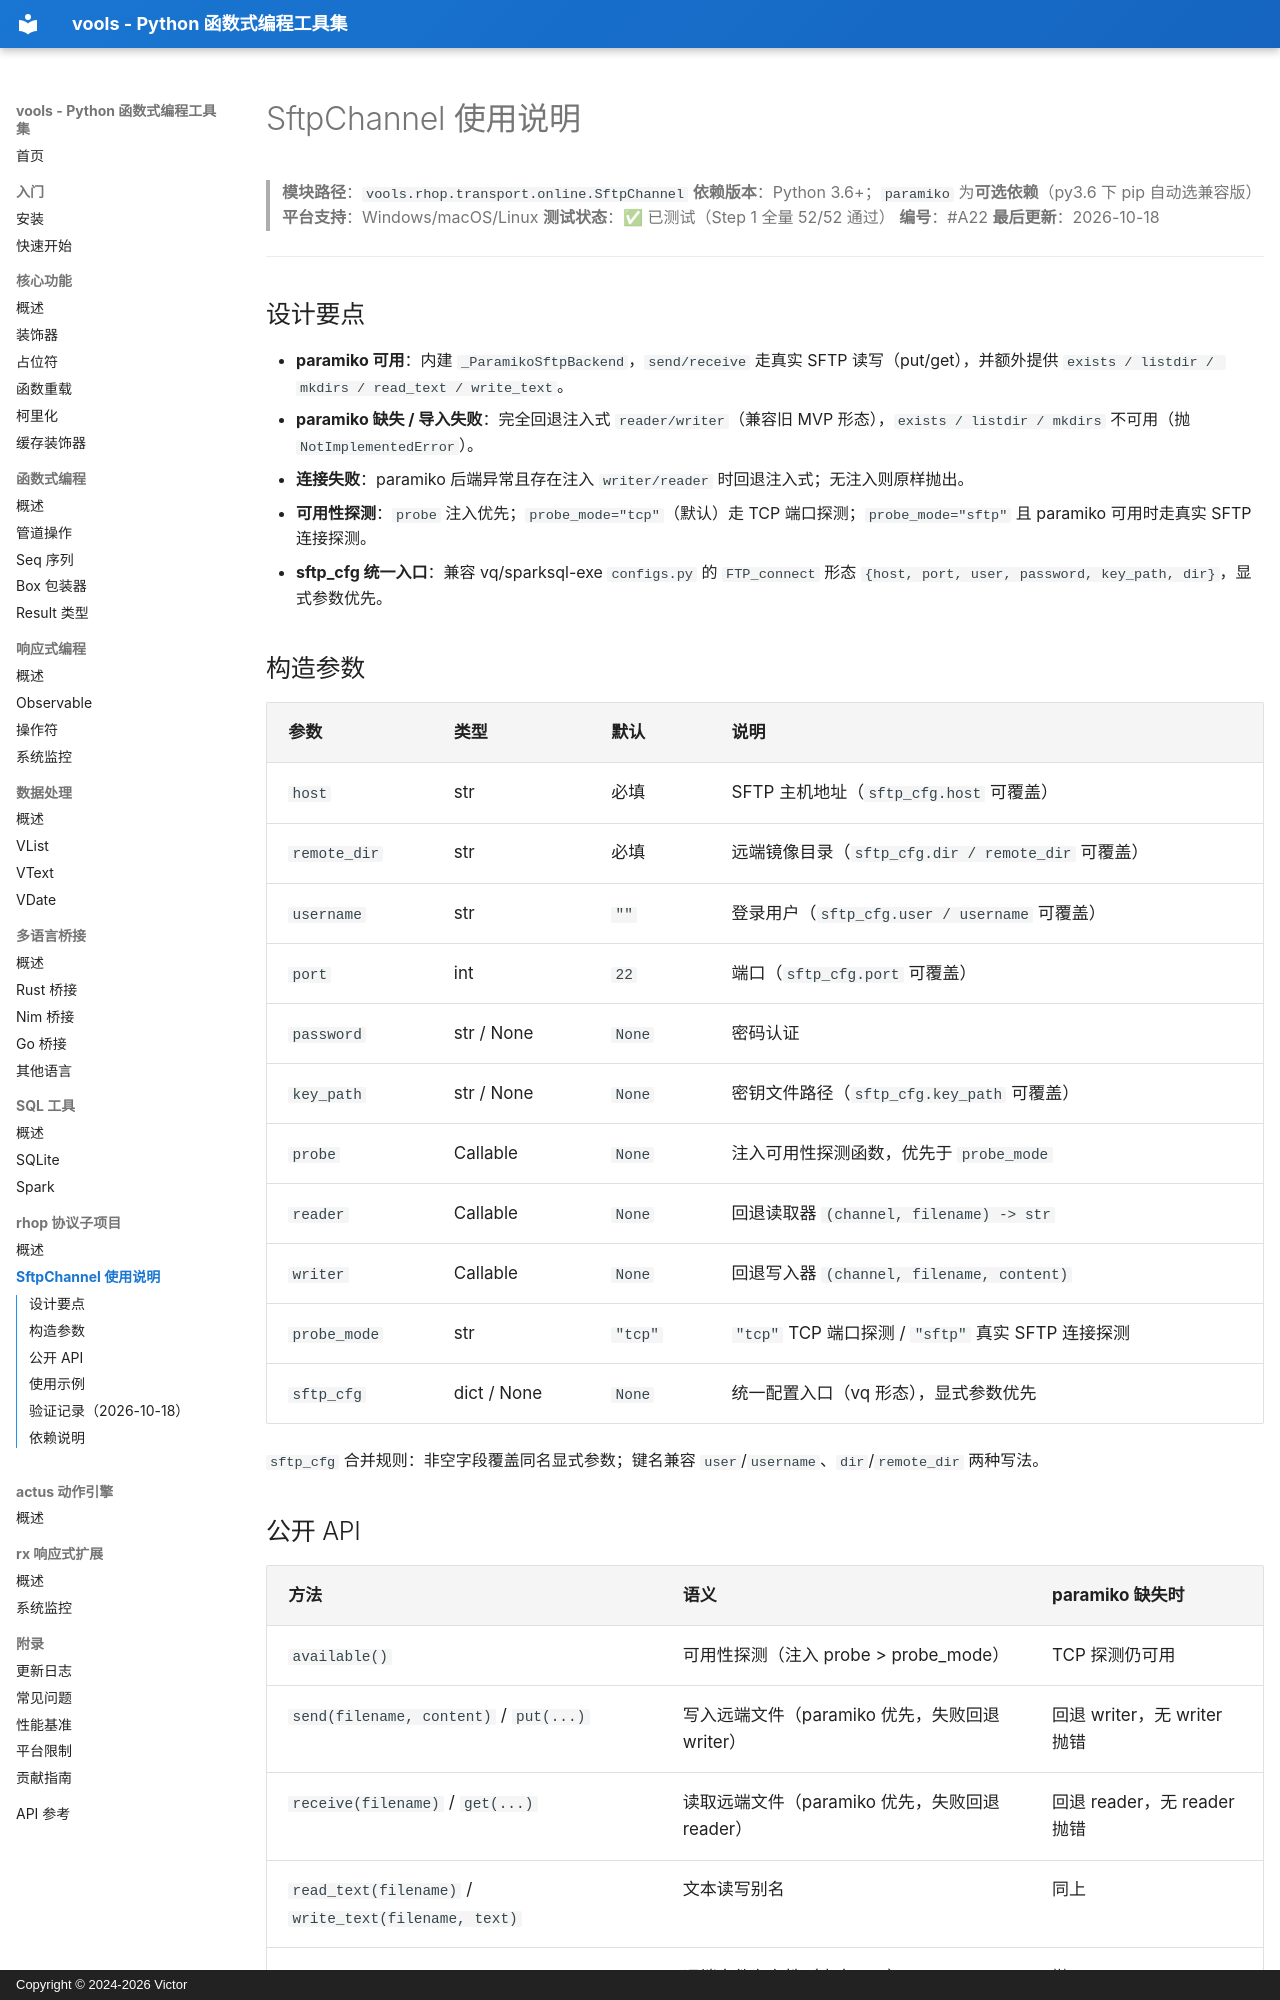

repository: vicTop-cw/vools · page: rhop/sftp-channel/index.html · generator: mkdocs · copyright: Copyright © 2024-2026 Victor

# SftpChannel 使用说明 {#A22}

> **模块路径**：`vools.rhop.transport.online.SftpChannel`
> **依赖版本**：Python 3.6+；`paramiko` 为**可选依赖**（py3.6 下 pip 自动选兼容版）
> **平台支持**：Windows/macOS/Linux
> **测试状态**：✅ 已测试（Step 1 全量 52/52 通过）
> **编号**：#A22
> **最后更新**：2026-10-18

---

## 设计要点

- **paramiko 可用**：内建 `_ParamikoSftpBackend`，`send/receive` 走真实 SFTP 读写（put/get），并额外提供 `exists / listdir / mkdirs / read_text / write_text`。
- **paramiko 缺失 / 导入失败**：完全回退注入式 `reader/writer`（兼容旧 MVP 形态），`exists / listdir / mkdirs` 不可用（抛 `NotImplementedError`）。
- **连接失败**：paramiko 后端异常且存在注入 `writer/reader` 时回退注入式；无注入则原样抛出。
- **可用性探测**：`probe` 注入优先；`probe_mode="tcp"`（默认）走 TCP 端口探测；`probe_mode="sftp"` 且 paramiko 可用时走真实 SFTP 连接探测。
- **sftp_cfg 统一入口**：兼容 vq/sparksql-exe `configs.py` 的 `FTP_connect` 形态 `{host, port, user, password, key_path, dir}`，显式参数优先。

## 构造参数

| 参数 | 类型 | 默认 | 说明 |
|---|---|---|---|
| `host` | str | 必填 | SFTP 主机地址（`sftp_cfg.host` 可覆盖） |
| `remote_dir` | str | 必填 | 远端镜像目录（`sftp_cfg.dir / remote_dir` 可覆盖） |
| `username` | str | `""` | 登录用户（`sftp_cfg.user / username` 可覆盖） |
| `port` | int | `22` | 端口（`sftp_cfg.port` 可覆盖） |
| `password` | str / None | `None` | 密码认证 |
| `key_path` | str / None | `None` | 密钥文件路径（`sftp_cfg.key_path` 可覆盖） |
| `probe` | Callable | `None` | 注入可用性探测函数，优先于 `probe_mode` |
| `reader` | Callable | `None` | 回退读取器 `(channel, filename) -> str` |
| `writer` | Callable | `None` | 回退写入器 `(channel, filename, content)` |
| `probe_mode` | str | `"tcp"` | `"tcp"` TCP 端口探测 / `"sftp"` 真实 SFTP 连接探测 |
| `sftp_cfg` | dict / None | `None` | 统一配置入口（vq 形态），显式参数优先 |

`sftp_cfg` 合并规则：非空字段覆盖同名显式参数；键名兼容 `user`/`username`、`dir`/`remote_dir` 两种写法。
